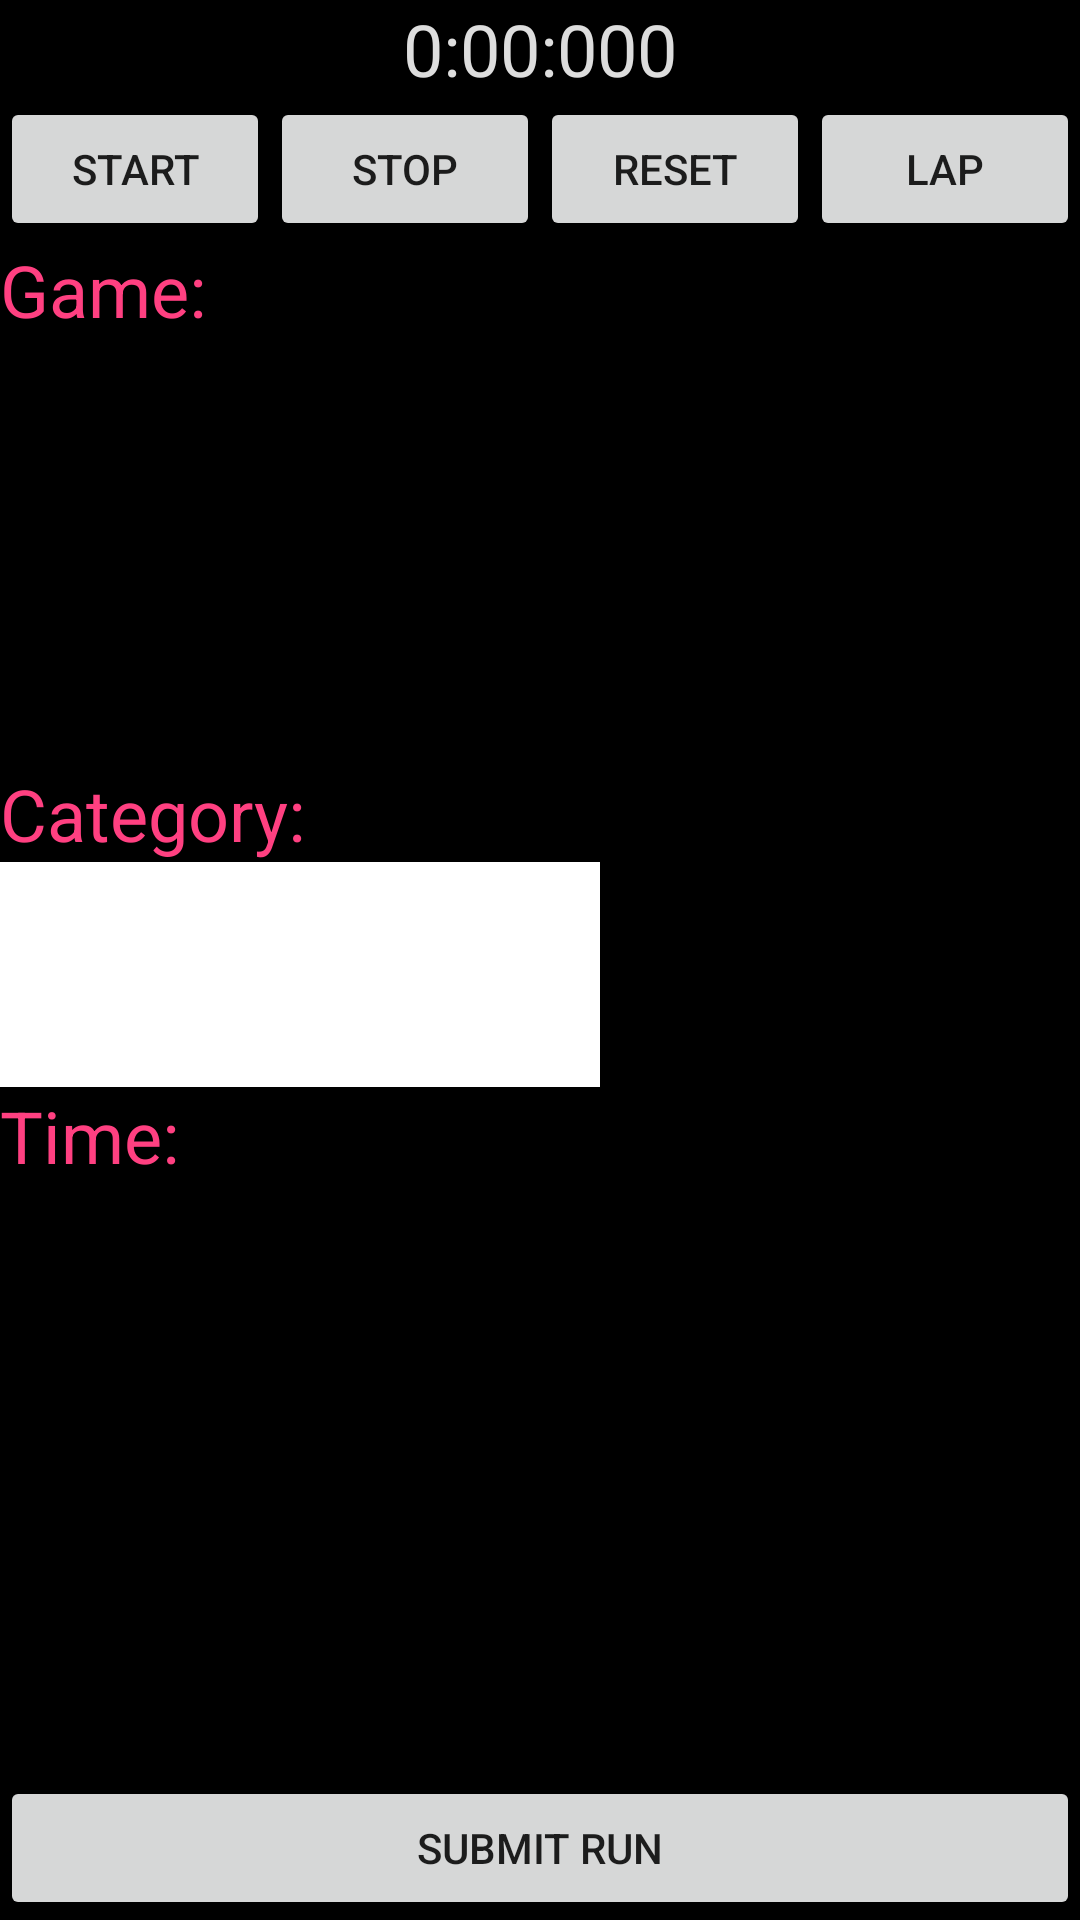

Reconstruct the res/layout file that produces this screen, plus the resources it refers to.
<!-- AndroidManifest.xml: application theme AppTheme -->
<!-- res/layout/fragment_split.xml -->
<LinearLayout xmlns:android="http://schemas.android.com/apk/res/android"
    xmlns:tools="http://schemas.android.com/tools"
    android:layout_width="match_parent"
    android:layout_height="match_parent"
    android:background="@color/background"
    android:id="@+id/splitLayout"
    android:clickable="true"
    android:focusable="true"
    android:focusableInTouchMode="true"
    android:orientation="vertical"
    tools:context="edu.ucsb.cs.cs184.speedrun.speedrunapp2.SplitFrag">

    

    <TextView
        android:id="@+id/display"
        android:layout_width="wrap_content"
        android:layout_height="wrap_content"
        android:layout_gravity="center_horizontal"
        android:text="0:00:000"
        android:textColor="@color/textColor"
        android:textSize="24dp" />
    <LinearLayout
        android:layout_width="match_parent"
        android:layout_height="wrap_content"
        android:orientation="horizontal">

        <Button
            android:id="@+id/start"
            android:layout_width="wrap_content"
            android:layout_height="wrap_content"
            android:layout_weight="1"
            android:text="Start" />

        <Button
            android:id="@+id/stop"
            android:layout_width="wrap_content"
            android:layout_height="wrap_content"
            android:layout_weight="1"
            android:text="Stop" />
        <Button
            android:id="@+id/reset"
            android:layout_width="wrap_content"
            android:layout_height="wrap_content"
            android:layout_weight="1"
            android:text="Reset" />

        <Button
            android:id="@+id/lap"
            android:layout_width="wrap_content"
            android:layout_height="wrap_content"
            android:layout_weight="1"
            android:text="Lap" />
    </LinearLayout>

    <TextView
        android:id="@+id/gameName1"
        android:layout_width="match_parent"
        android:layout_height="wrap_content"
        android:layout_weight="1"
        android:text="Game:"
        android:textColor="@color/colorAccent"
        android:textSize="24sp" />

    <TextView
        android:id="@+id/gameName2"
        android:layout_width="match_parent"
        android:layout_height="wrap_content"
        android:layout_weight="1"
        android:textColor="@color/white"
        android:textSize="24sp" />

    <LinearLayout
        android:layout_width="match_parent"
        android:layout_height="wrap_content"
        android:orientation="horizontal">

        <TextView
            android:id="@+id/category"
            android:layout_width="64dp"
            android:layout_height="wrap_content"
            android:layout_weight="1"
            android:text="Category: "
            android:textColor="@color/colorAccent"
            android:textSize="24sp" />

    </LinearLayout>

    <Spinner
        android:id="@+id/categorySpin"
        android:layout_width="200dp"
        android:layout_height="20dp"
        android:layout_weight="1"
        android:background="@color/white" />

    <TextView
        android:id="@+id/time1"
        android:layout_width="match_parent"
        android:layout_height="wrap_content"
        android:layout_weight="1"
        android:text="Time:"
        android:textColor="@color/colorAccent"
        android:textSize="24sp" />

    <TextView
        android:id="@+id/time2"
        android:layout_width="match_parent"
        android:layout_height="wrap_content"
        android:layout_weight="1"
        android:textColor="@color/white"
        android:textSize="24sp" />

    <android.support.v7.widget.RecyclerView
        android:id="@+id/recyclerViewSplit"
        android:layout_width="match_parent"
        android:layout_height="wrap_content"
        android:layout_weight="1"
        android:visibility="invisible">

    </android.support.v7.widget.RecyclerView>

    <Button
        android:id="@+id/submit"
        android:layout_width="match_parent"
        android:layout_height="wrap_content"
        android:text="Submit Run" />

</LinearLayout>
<!-- resources referenced by this layout -->
<resources>
  <color name="background">#000000</color>
  <color name="colorAccent">#ff4081</color>
  <color name="textColor">#dddddd</color>
  <color name="white">#ffffff</color>
  <style name="AppTheme" parent="Theme.AppCompat.Light.DarkActionBar">
          
          <item name="colorPrimary">@color/colorPrimary</item>
          <item name="colorPrimaryDark">@color/colorPrimaryDark</item>
          <item name="colorAccent">@color/colorAccent</item>
      </style>
  <color name="colorPrimary">#3F51B5</color>
  <color name="colorPrimaryDark">#303F9F</color>
</resources>
